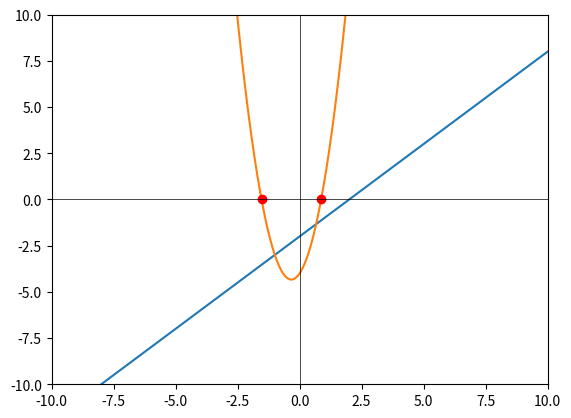

Generate this figure with matplotlib:
import matplotlib.pyplot as plt
import numpy as np

x = np.linspace(-10, 10, 1000)
k = 1
m = -2
a = 3
b = 2
c =  -4

y1 = k*x + m
y2 = a*(x ** 2) + b*x + c

D = b**2 - 4*a*c
x01 = (-b + D ** 0.5) / (2*a)
x02 = (-b - D ** 0.5) / (2*a)

plt.plot(x, y1)
plt.plot(x, y2)

plt.plot(x01, 0, 'ro')
plt.plot(x02, 0, 'ro')

plt.axhline(0, color='black', linewidth=0.5)
plt.axvline(0, color='black', linewidth=0.5)
plt.axis( (-10, 10, -10, 10) )
plt.show()